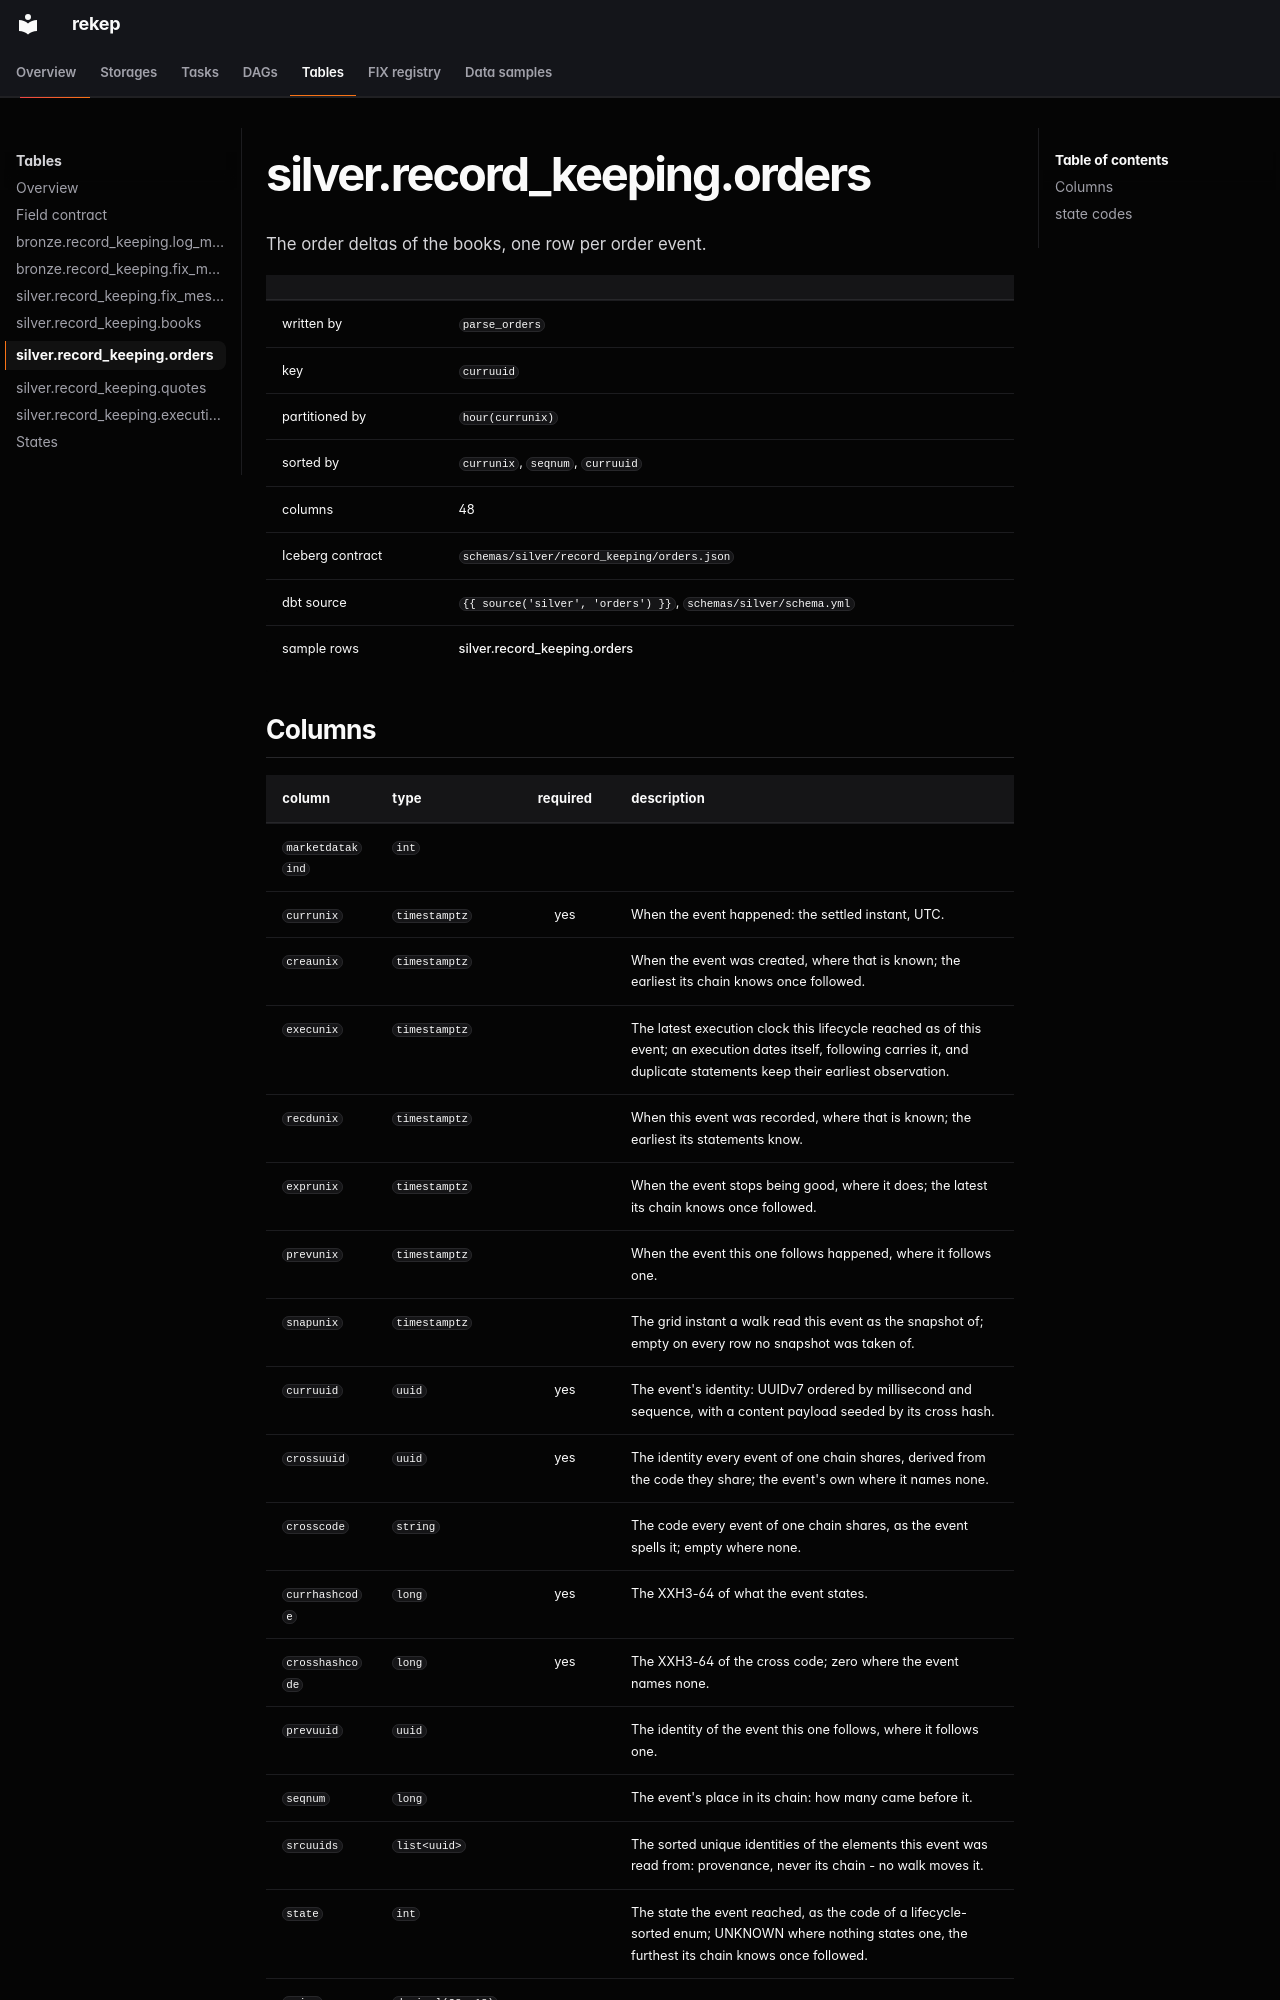

repository: Platob/yggfin · page: tables/silver/orders/index.html · generator: mkdocs

# silver.record_keeping.orders

The order deltas of the books, one row per order event.

| | |
| --- | --- |
| written by | [`parse_orders`](../../tasks/parse-orders-quotes-executions.md) |
| key | `curruuid` |
| partitioned by | `hour(currunix)` |
| sorted by | `currunix`, `seqnum`, `curruuid` |
| columns | 48 |
| Iceberg contract | `schemas/silver/record_keeping/orders.json` |
| dbt source | `{{ source('silver', 'orders') }}`, `schemas/silver/schema.yml` |
| sample rows | [silver.record_keeping.orders](../../samples/silver/orders.md) |
